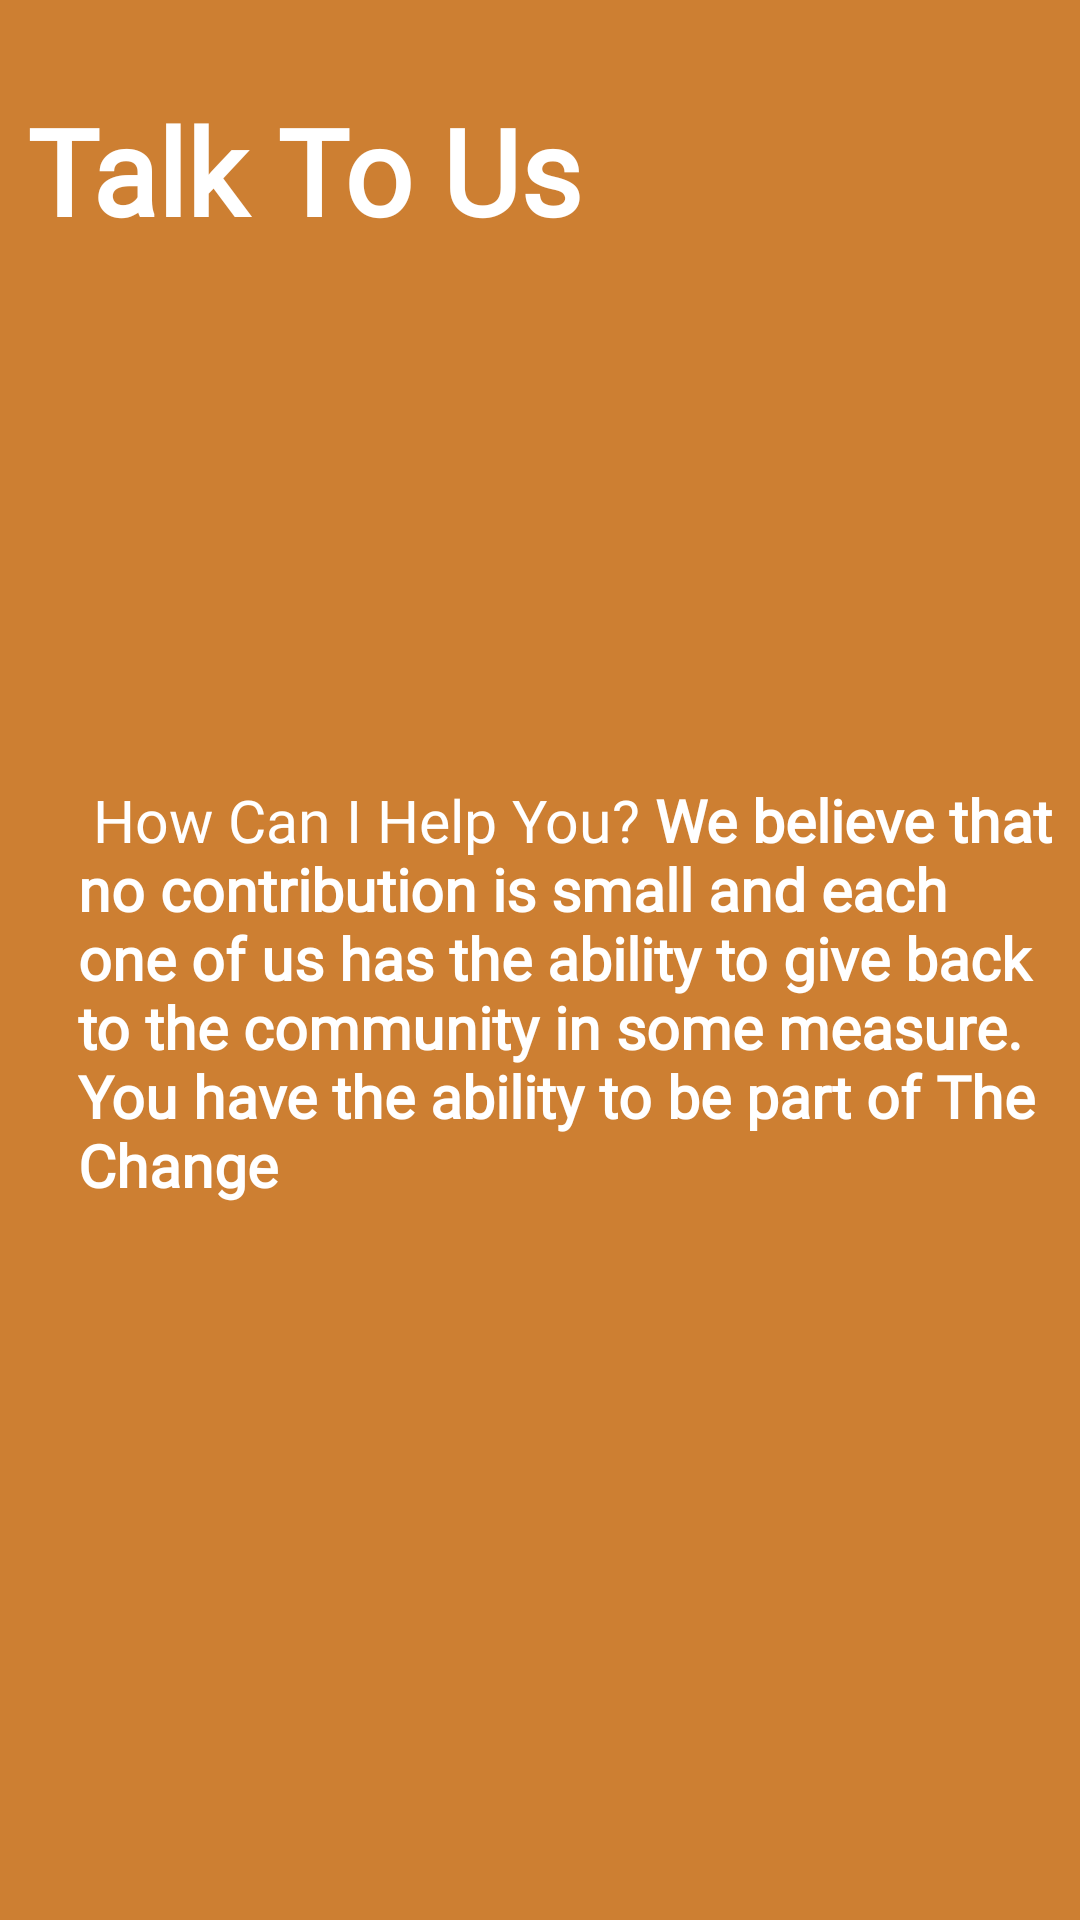

Reconstruct the res/layout file that produces this screen, plus the resources it refers to.
<!-- AndroidManifest.xml: application theme Theme.Tann_Mann_Foundation -->
<!-- res/layout/fragment_talk.xml -->
<?xml version="1.0" encoding="utf-8"?>
<FrameLayout xmlns:android="http://schemas.android.com/apk/res/android"
    xmlns:tools="http://schemas.android.com/tools"
    android:layout_width="match_parent"
    android:layout_height="match_parent"
    android:background="#CD7F32"
    tools:context=".TalkFragment">

    
    <TextView
        android:layout_width="match_parent"
        android:layout_height="match_parent"
        android:text="Talk To Us"
        android:fontFamily="@font/font1"
        android:gravity="top"
        android:layout_marginTop="30dp"
        android:layout_marginStart="9dp"
        android:textColor="@color/white"
        android:textSize="40dp"
        android:textStyle="bold">
    </TextView>
    <LinearLayout
        android:layout_width="match_parent"
        android:layout_height="match_parent"
        android:orientation="vertical">
        <TextView
            android:layout_width="match_parent"
            android:layout_height="match_parent"
            android:layout_marginTop="260dp"
            android:fontFamily="@font/font1"
            android:textSize="19.5sp"
            android:textColor="@color/white"
            android:text="@string/Talk"
            android:layout_marginEnd="9dp"
            android:layout_marginStart="26dp"></TextView>

    </LinearLayout>


</FrameLayout>
<!-- resources referenced by this layout -->
<resources>
  <color name="white">#FFFFFFFF</color>
  <string name="Talk"><br> How Can I Help You?</br>
      <b>We believe that no contribution is small and each one of us has the ability to give back to the community in some measure. You have the ability to be part of "The Change"</b></string>
  <style name="Theme.Tann_Mann_Foundation" parent="Theme.MaterialComponents.DayNight.DarkActionBar">
          
          <item name="colorPrimary">#FFAC1C</item>
          <item name="colorPrimaryVariant">#FFD580</item>
          <item name="colorOnPrimary">@color/white</item>
          
          <item name="colorSecondary">@color/teal_200</item>
          <item name="colorSecondaryVariant">@color/teal_700</item>
          <item name="colorOnSecondary">@color/black</item>
          
          <item name="android:statusBarColor" tools:targetApi="l">?attr/colorPrimaryVariant</item>
          
      </style>
  <color name="teal_200">#FF03DAC5</color>
  <color name="teal_700">#FF018786</color>
  <color name="black">#FF000000</color>
</resources>
